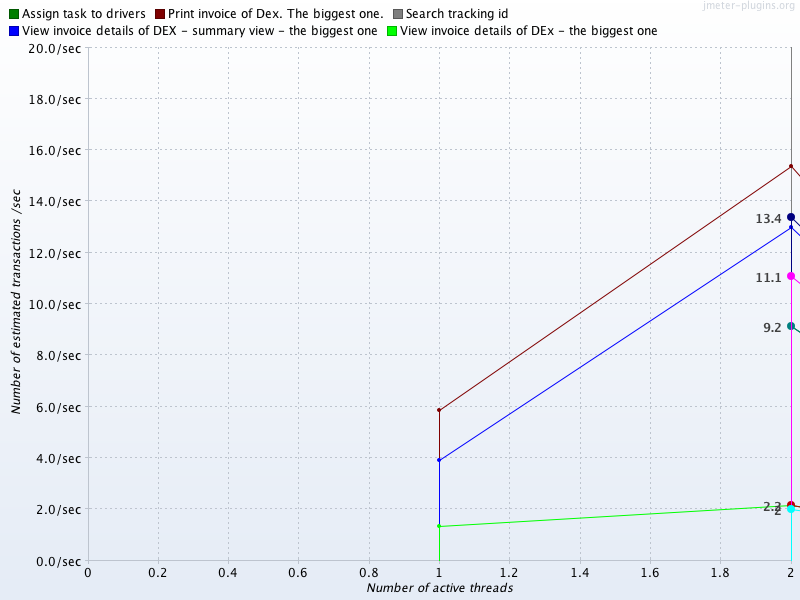

Values plotted in this chart, from the file beside it:
Number of active threads, Assign task to drivers, Average Assign task to drivers, Average Print invoice of Dex. The bigges…, Average Search tracking id, Average View invoice details of DEX - su…, Average View invoice details of DEx - th…, Print invoice of Dex. The biggest one., Search tracking id, View invoice details of DEX - summary vi…, View invoice details of DEx - the bigges…
1, , , , , , , 5.851, , 3.936, 1.345
2, 9.16, 9.16, 13.39, 2.172, 11.09, 2.001, 15.4, 2.172, 12.99, 2.175
